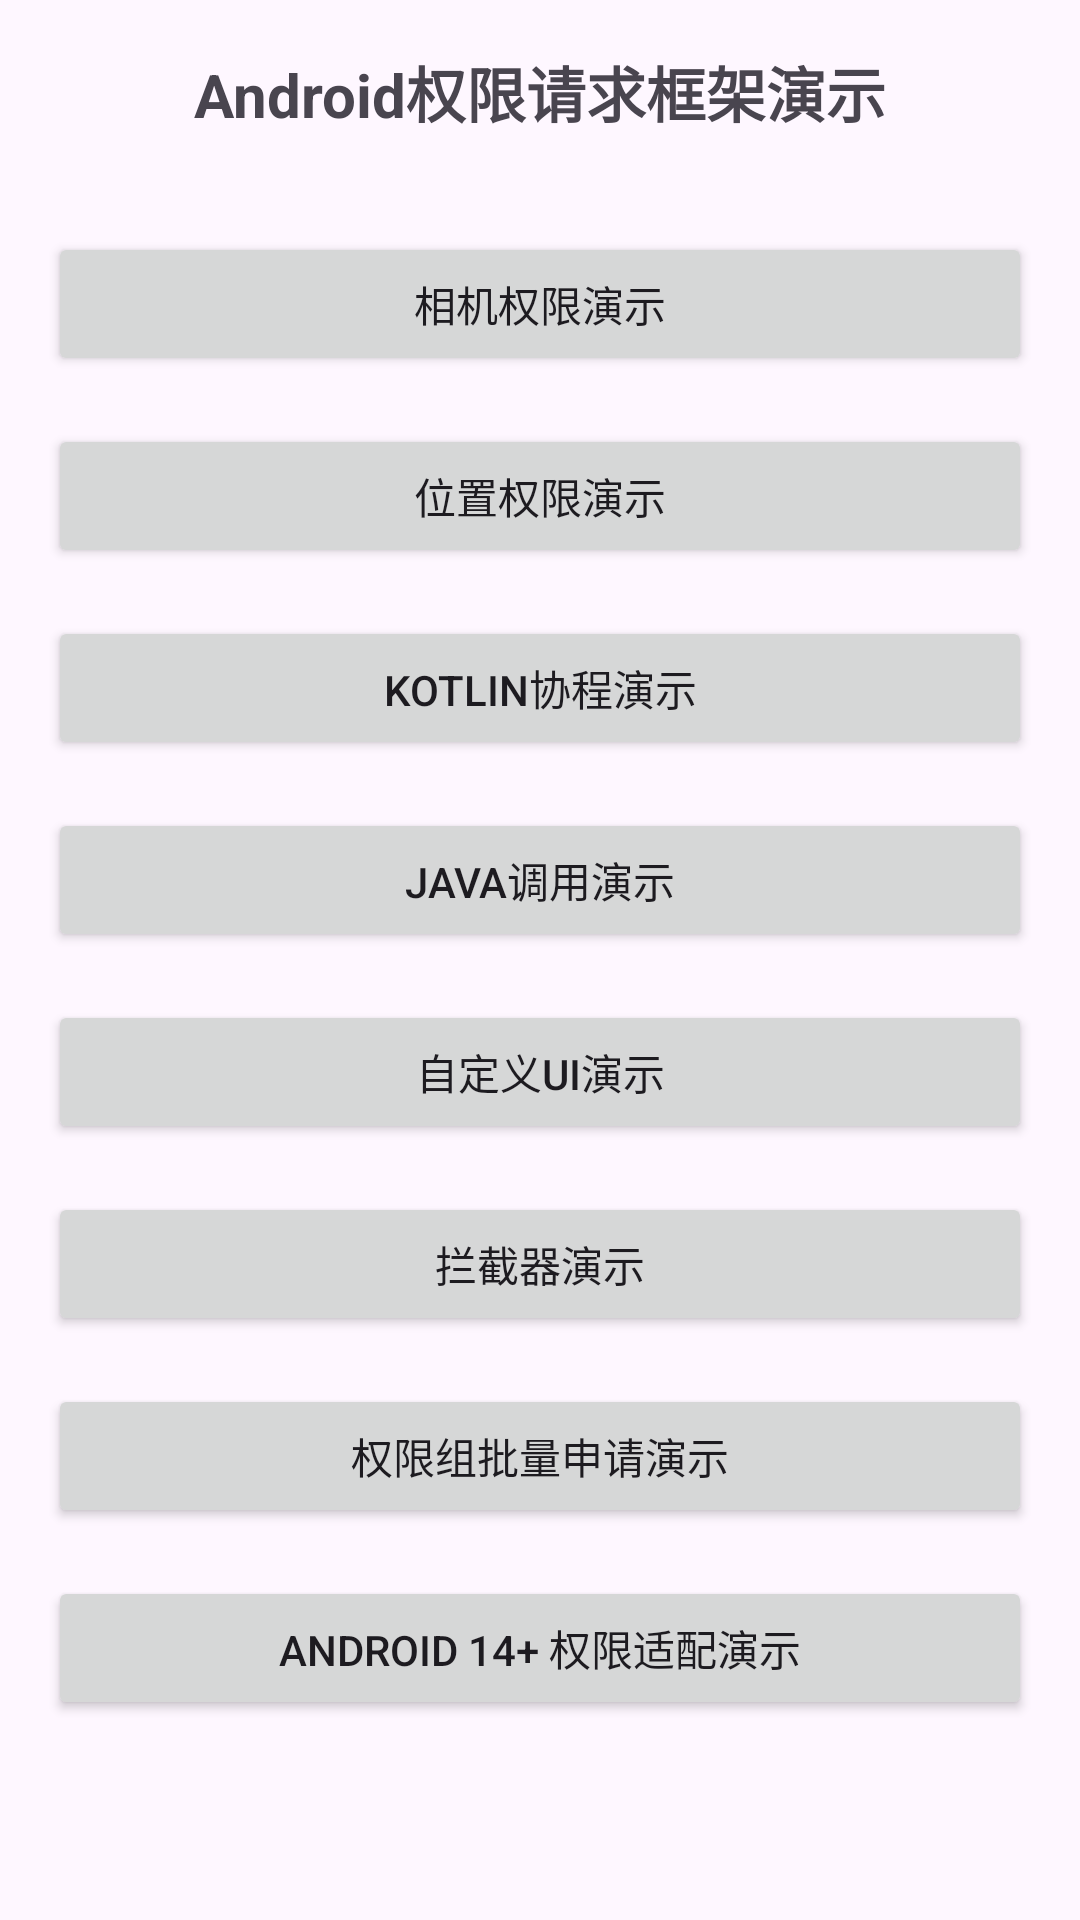

Reconstruct the res/layout file that produces this screen, plus the resources it refers to.
<!-- AndroidManifest.xml: application theme Theme.MyPermission -->
<!-- res/layout/activity_main.xml -->
<?xml version="1.0" encoding="utf-8"?>
<LinearLayout xmlns:android="http://schemas.android.com/apk/res/android"
    android:layout_width="match_parent"
    android:layout_height="match_parent"
    android:orientation="vertical"
    android:padding="16dp">

    <TextView
        android:layout_width="match_parent"
        android:layout_height="wrap_content"
        android:text="@string/main_title"
        android:textSize="20sp"
        android:textStyle="bold"
        android:gravity="center"
        android:layout_marginBottom="32dp" />

    <Button
        android:id="@+id/btnCameraDemo"
        android:layout_width="match_parent"
        android:layout_height="wrap_content"
        android:text="@string/btn_camera_demo"
        android:layout_marginBottom="16dp" />

    <Button
        android:id="@+id/btnLocationDemo"
        android:layout_width="match_parent"
        android:layout_height="wrap_content"
        android:text="@string/btn_location_demo"
        android:layout_marginBottom="16dp" />

    <Button
        android:id="@+id/btnMultipleDemo"
        android:layout_width="match_parent"
        android:layout_height="wrap_content"
        android:text="@string/btn_multiple_demo"
        android:layout_marginBottom="16dp" />

    <Button
        android:id="@+id/btnJavaDemo"
        android:layout_width="match_parent"
        android:layout_height="wrap_content"
        android:text="@string/btn_java_demo"
        android:layout_marginBottom="16dp" />

    <Button
        android:id="@+id/btnCustomUIDemo"
        android:layout_width="match_parent"
        android:layout_height="wrap_content"
        android:text="自定义UI演示"
        android:layout_marginBottom="16dp" />

    <Button
        android:id="@+id/btnInterceptorDemo"
        android:layout_width="match_parent"
        android:layout_height="wrap_content"
        android:text="拦截器演示"
        android:layout_marginBottom="16dp" />

    <Button
        android:id="@+id/btnPermissionGroupDemo"
        android:layout_width="match_parent"
        android:layout_height="wrap_content"
        android:text="权限组批量申请演示"
        android:layout_marginBottom="16dp" />

    <Button
        android:id="@+id/btnAndroid14Demo"
        android:layout_width="match_parent"
        android:layout_height="wrap_content"
        android:text="Android 14+ 权限适配演示"
        android:layout_marginBottom="16dp" />

</LinearLayout>
<!-- resources referenced by this layout -->
<resources>
  <string name="btn_camera_demo">相机权限演示</string>
  <string name="btn_java_demo">Java调用演示</string>
  <string name="btn_location_demo">位置权限演示</string>
  <string name="btn_multiple_demo">Kotlin协程演示</string>
  <string name="main_title">Android权限请求框架演示</string>
  <style name="Theme.MyPermission" parent="Theme.Material3.DayNight">
          <item name="colorPrimary">@color/purple_500</item>
          <item name="colorPrimaryVariant">@color/purple_700</item>
          <item name="colorOnPrimary">@color/white</item>
          <item name="colorSecondary">@color/teal_200</item>
          <item name="colorSecondaryVariant">@color/teal_700</item>
          <item name="colorOnSecondary">@color/black</item>
          <item name="android:statusBarColor">?attr/colorPrimaryVariant</item>
      </style>
  <!-- not gathered from this repository: default colours our renderer supplied (Android Studio template values) -->
  <color name="purple_500">#FF6200EE</color>
  <color name="purple_700">#FF3700B3</color>
  <color name="teal_200">#FF03DAC5</color>
  <color name="teal_700">#FF018786</color>
  <color name="black">#FF000000</color>
  <color name="white">#FFFFFFFF</color>
</resources>
